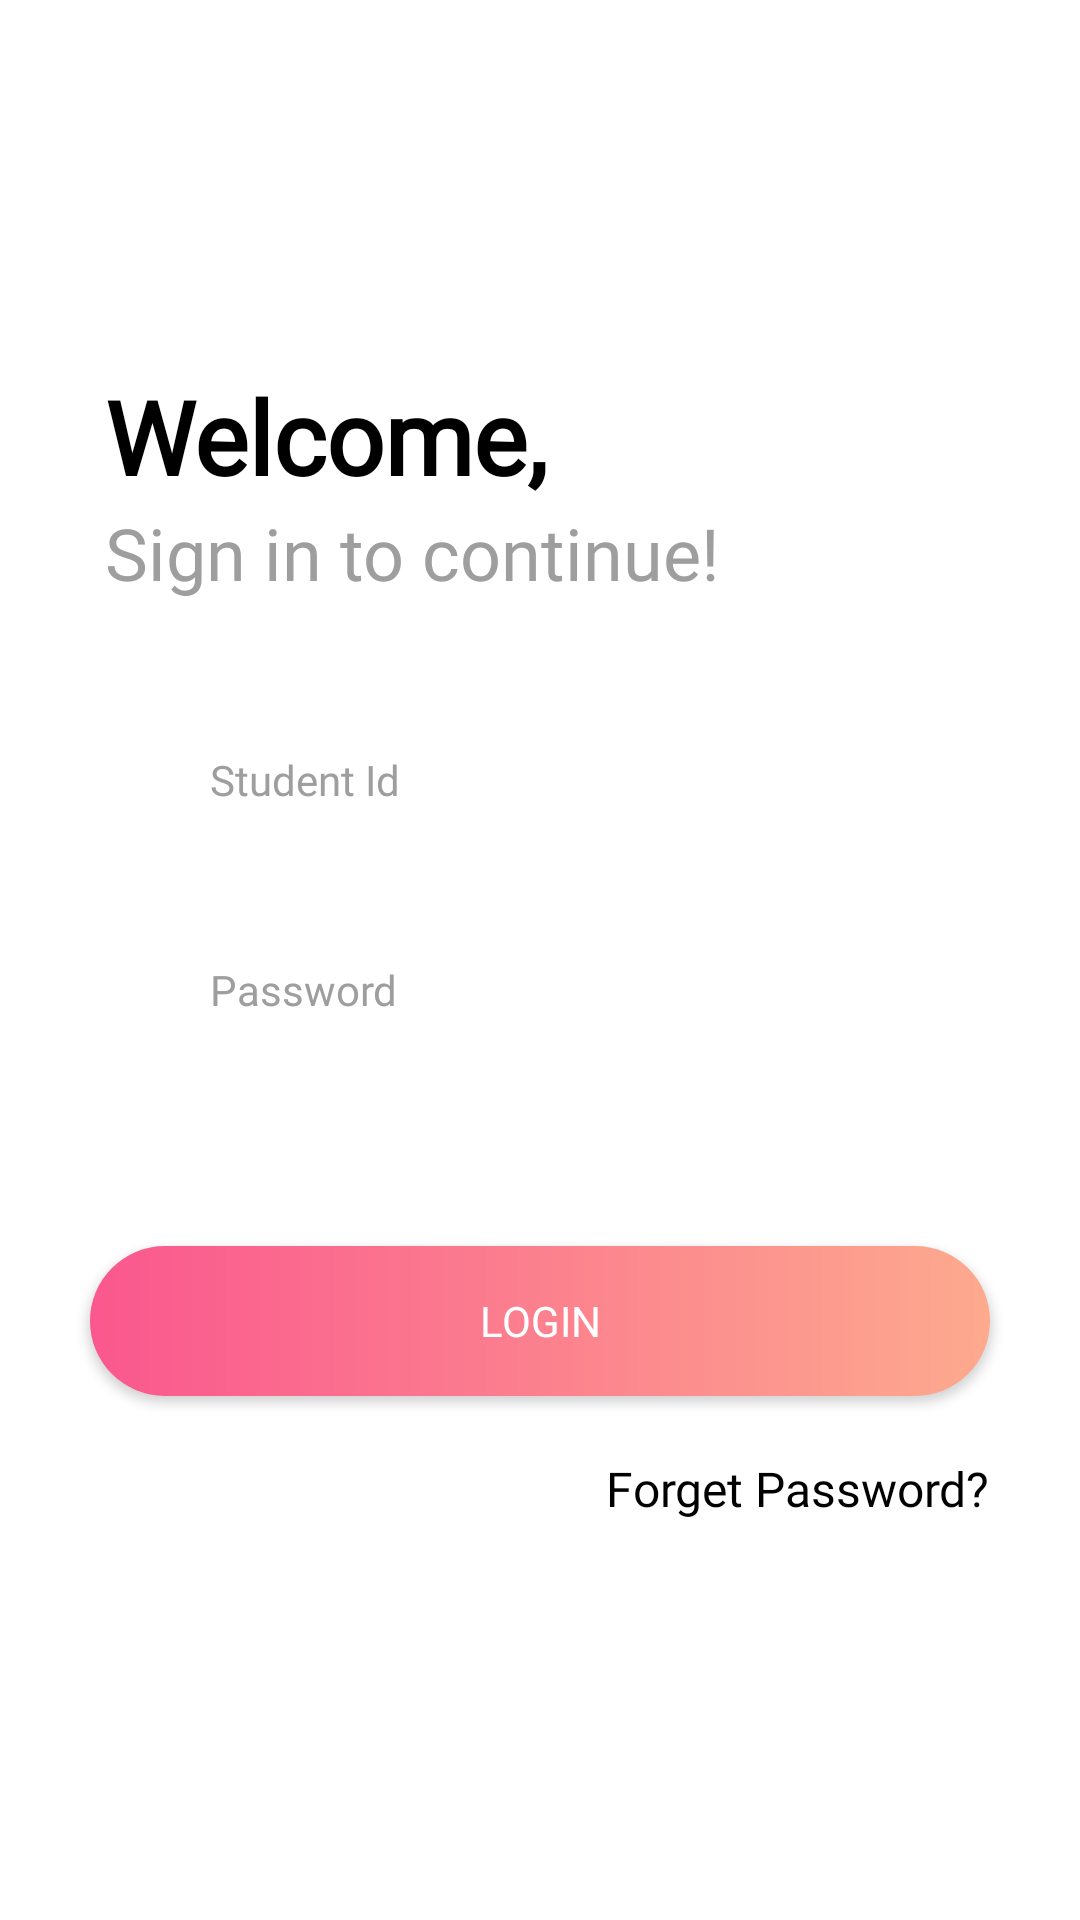

The Android layout XML behind this screen, and the referenced resources:
<!-- AndroidManifest.xml: application theme AppTheme -->
<!-- res/layout/activity_login.xml -->
<?xml version="1.0" encoding="utf-8"?>
<LinearLayout xmlns:android="http://schemas.android.com/apk/res/android"
    xmlns:app="http://schemas.android.com/apk/res-auto"
    xmlns:tools="http://schemas.android.com/tools"
    android:layout_width="match_parent"
    android:layout_height="match_parent"
    android:background="@color/white"
    android:orientation="vertical"
    android:padding="20dp"
    tools:context=".LoginActivity">


    <LinearLayout
        android:layout_width="match_parent"
        android:layout_height="0dp"
        android:layout_weight="1"
        android:gravity="center_vertical"
        android:orientation="vertical">

        <TextView
            android:layout_width="wrap_content"
            android:layout_height="wrap_content"
            android:layout_marginLeft="15dp"

            android:fontFamily="@font/regular"
            android:text="Welcome,"
            android:textColor="@color/black"
            android:textSize="34sp"
            android:textStyle="bold" />

        <TextView
            android:layout_width="wrap_content"
            android:layout_height="wrap_content"
            android:layout_marginLeft="15dp"
            android:layout_marginBottom="50dp"
            android:fontFamily="@font/regular"
            android:text="Sign in to continue!"
            android:textColor="@color/text_gray"
            android:textSize="24sp" />

        <RelativeLayout

            android:layout_width="match_parent"
            android:layout_height="wrap_content">


            <EditText
                android:id="@+id/et_username"
                android:layout_width="match_parent"
                android:layout_height="50dp"
                android:layout_margin="10dp"
                android:background="@drawable/edittext_bg"
                android:fontFamily="@font/regular"
                android:paddingLeft="30dp"
                android:singleLine="true"
                android:textColor="@color/black"
                android:textSize="18sp" />

            <TextView
                android:layout_width="wrap_content"
                android:layout_height="wrap_content"
                android:layout_marginLeft="40dp"
                android:background="@drawable/white_box"
                android:fontFamily="@font/regular"
                android:text="Student Id"
                android:textColor="@color/text_gray"

                android:textSize="14sp" />
        </RelativeLayout>


        <RelativeLayout
            android:layout_width="match_parent"
            android:layout_height="wrap_content"
            android:layout_marginBottom="15dp">

            <EditText
                android:id="@+id/et_password"
                android:layout_width="match_parent"
                android:layout_height="50dp"
                android:layout_margin="10dp"
                android:background="@drawable/edittext_bg"
                android:fontFamily="@font/regular"
                android:inputType="textPassword"
                android:paddingLeft="30dp"
                android:singleLine="true"
                android:textColor="@color/black"
                android:textSize="18sp" />

            <TextView
                android:layout_width="wrap_content"
                android:layout_height="wrap_content"
                android:layout_marginLeft="40dp"
                android:background="@drawable/white_box"
                android:fontFamily="@font/regular"
                android:text="Password"
                android:textColor="@color/text_gray"

                android:textSize="14sp" />
        </RelativeLayout>


        <androidx.appcompat.widget.AppCompatButton

            android:id="@+id/btn_login"
            android:layout_width="match_parent"
            android:layout_height="50dp"
            android:layout_margin="10dp"
            android:background="@drawable/gradient_btn"
            android:fontFamily="@font/bold"
            android:text="Login"
            android:textColor="@color/white" />

        <TextView
            android:onClick="onForgetPassword"
            android:layout_width="wrap_content"
            android:layout_height="wrap_content"
            android:layout_gravity="right"
            android:fontFamily="@font/regular"
            android:padding="10dp"
            android:text="Forget Password?"
            android:textColor="@color/black"
            android:textSize="16sp" />

    </LinearLayout>


</LinearLayout>
<!-- resources referenced by this layout -->
<resources>
  <color name="black">#000000</color>
  <color name="text_gray">#9E9E9E</color>
  <color name="white">#FFFFFF</color>
  <!-- drawable gradient_btn (drawable) -->
  <?xml version="1.0" encoding="utf-8"?>
  <shape xmlns:android="http://schemas.android.com/apk/res/android"
      android:shape="rectangle">
  
      <corners android:radius="30dp"/>
      <gradient android:type="linear" android:angle="0" android:startColor="@color/colorPrimary" android:endColor="@color/colorAccent"/>
  </shape>
  <!-- drawable white_box (drawable) -->
  <?xml version="1.0" encoding="utf-8"?>
  <shape xmlns:android="http://schemas.android.com/apk/res/android"
      android:shape="rectangle">
  
      <solid android:color="@color/white"/>
      <padding android:left="10dp" android:right="10dp"/>
  </shape>
  <style name="AppTheme" parent="Theme.AppCompat.Light.NoActionBar">
          
          <item name="colorPrimary">@color/colorPrimary</item>
          <item name="colorPrimaryDark">@color/white</item>
          <item name="colorAccent">@color/background</item>
          <item name="android:windowBackground">@color/white</item>
          <item name="android:windowLightStatusBar" tools:ignore="NewApi">true</item>
  
       
      </style>
  <color name="colorPrimary">#FA578E</color>
  <color name="colorAccent">#FDAA8E</color>
  <color name="background">#F1F1F1</color>
</resources>
